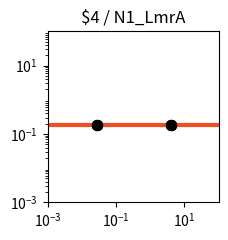

Write Python code to recreate this figure. (Note: this script raises an exception after producing the figure.)
import matplotlib.pyplot as plt
import matplotlib.ticker as ticker
import numpy as np

fig, ax = plt.subplots(figsize=(2.5,2.5))

plt.xlim(1.000000e-03, 1.000000e+02)
plt.ylim(1.000000e-03, 1.000000e+02)

x = np.array([1.000000e-03,1.122018e-03,1.258925e-03,1.412538e-03,1.584893e-03,1.778279e-03,1.995262e-03,2.238721e-03,2.511886e-03,2.818383e-03,3.162278e-03,3.548134e-03,3.981072e-03,4.466836e-03,5.011872e-03,5.623413e-03,6.309573e-03,7.079458e-03,7.943282e-03,8.912509e-03,1.000000e-02,1.122018e-02,1.258925e-02,1.412538e-02,1.584893e-02,1.778279e-02,1.995262e-02,2.238721e-02,2.511886e-02,2.818383e-02,3.162278e-02,3.548134e-02,3.981072e-02,4.466836e-02,5.011872e-02,5.623413e-02,6.309573e-02,7.079458e-02,7.943282e-02,8.912509e-02,1.000000e-01,1.122018e-01,1.258925e-01,1.412538e-01,1.584893e-01,1.778279e-01,1.995262e-01,2.238721e-01,2.511886e-01,2.818383e-01,3.162278e-01,3.548134e-01,3.981072e-01,4.466836e-01,5.011872e-01,5.623413e-01,6.309573e-01,7.079458e-01,7.943282e-01,8.912509e-01,1.000000e+00,1.122018e+00,1.258925e+00,1.412538e+00,1.584893e+00,1.778279e+00,1.995262e+00,2.238721e+00,2.511886e+00,2.818383e+00,3.162278e+00,3.548134e+00,3.981072e+00,4.466836e+00,5.011872e+00,5.623413e+00,6.309573e+00,7.079458e+00,7.943282e+00,8.912509e+00,1.000000e+01,1.122018e+01,1.258925e+01,1.412538e+01,1.584893e+01,1.778279e+01,1.995262e+01,2.238721e+01,2.511886e+01,2.818383e+01,3.162278e+01,3.548134e+01,3.981072e+01,4.466836e+01,5.011872e+01,5.623413e+01,6.309573e+01,7.079458e+01,7.943282e+01,8.912509e+01,1.000000e+02,])
y = np.array([1.830000e-01,1.830000e-01,1.830000e-01,1.830000e-01,1.830000e-01,1.830000e-01,1.830000e-01,1.830000e-01,1.830000e-01,1.830000e-01,1.830000e-01,1.830000e-01,1.830000e-01,1.830000e-01,1.830000e-01,1.830000e-01,1.830000e-01,1.830000e-01,1.830000e-01,1.830000e-01,1.830000e-01,1.830000e-01,1.830000e-01,1.830000e-01,1.830000e-01,1.830000e-01,1.830000e-01,1.830000e-01,1.830000e-01,1.830000e-01,1.830000e-01,1.830000e-01,1.830000e-01,1.830000e-01,1.830000e-01,1.830000e-01,1.830000e-01,1.830000e-01,1.830000e-01,1.830000e-01,1.830000e-01,1.830000e-01,1.830000e-01,1.830000e-01,1.830000e-01,1.830000e-01,1.830000e-01,1.830000e-01,1.830000e-01,1.830000e-01,1.830000e-01,1.830000e-01,1.830000e-01,1.830000e-01,1.830000e-01,1.830000e-01,1.830000e-01,1.830000e-01,1.830000e-01,1.830000e-01,1.830000e-01,1.830000e-01,1.830000e-01,1.830000e-01,1.830000e-01,1.830000e-01,1.830000e-01,1.830000e-01,1.830000e-01,1.830000e-01,1.830000e-01,1.830000e-01,1.830000e-01,1.830000e-01,1.830000e-01,1.830000e-01,1.830000e-01,1.830000e-01,1.830000e-01,1.830000e-01,1.830000e-01,1.830000e-01,1.830000e-01,1.830000e-01,1.830000e-01,1.830000e-01,1.830000e-01,1.830000e-01,1.830000e-01,1.830000e-01,1.830000e-01,1.830000e-01,1.830000e-01,1.830000e-01,1.830000e-01,1.830000e-01,1.830000e-01,1.830000e-01,1.830000e-01,1.830000e-01,1.830000e-01,])
c = "#f04d23"

hi_x = np.array([2.780000e-02,2.780000e-02,2.780000e-02,2.780000e-02,3.923900e+00,3.923900e+00,3.923900e+00,3.923900e+00,])
hi_y = np.array([1.830000e-01,1.830000e-01,1.830000e-01,1.830000e-01,1.830000e-01,1.830000e-01,1.830000e-01,1.830000e-01,])
lo_x = np.array([])
lo_y = np.array([])

plt.loglog(x,y,lw=3,color=c)
plt.scatter(hi_x,hi_y,marker='o',s=50,color='black',zorder=10)
plt.scatter(lo_x,lo_y,marker='o',s=50,edgecolors='black',color='none',zorder=10)

plt.title("$4 / N1_LmrA")

ax.xaxis.set_major_locator(ticker.LogLocator(numticks=3))
ax.yaxis.set_major_locator(ticker.LogLocator(numticks=3))

ax.set_aspect('equal')
plt.tight_layout()

plt.savefig("/home/user/output/response_plot_$4_N1_LmrA.png", bbox_inches='tight')
